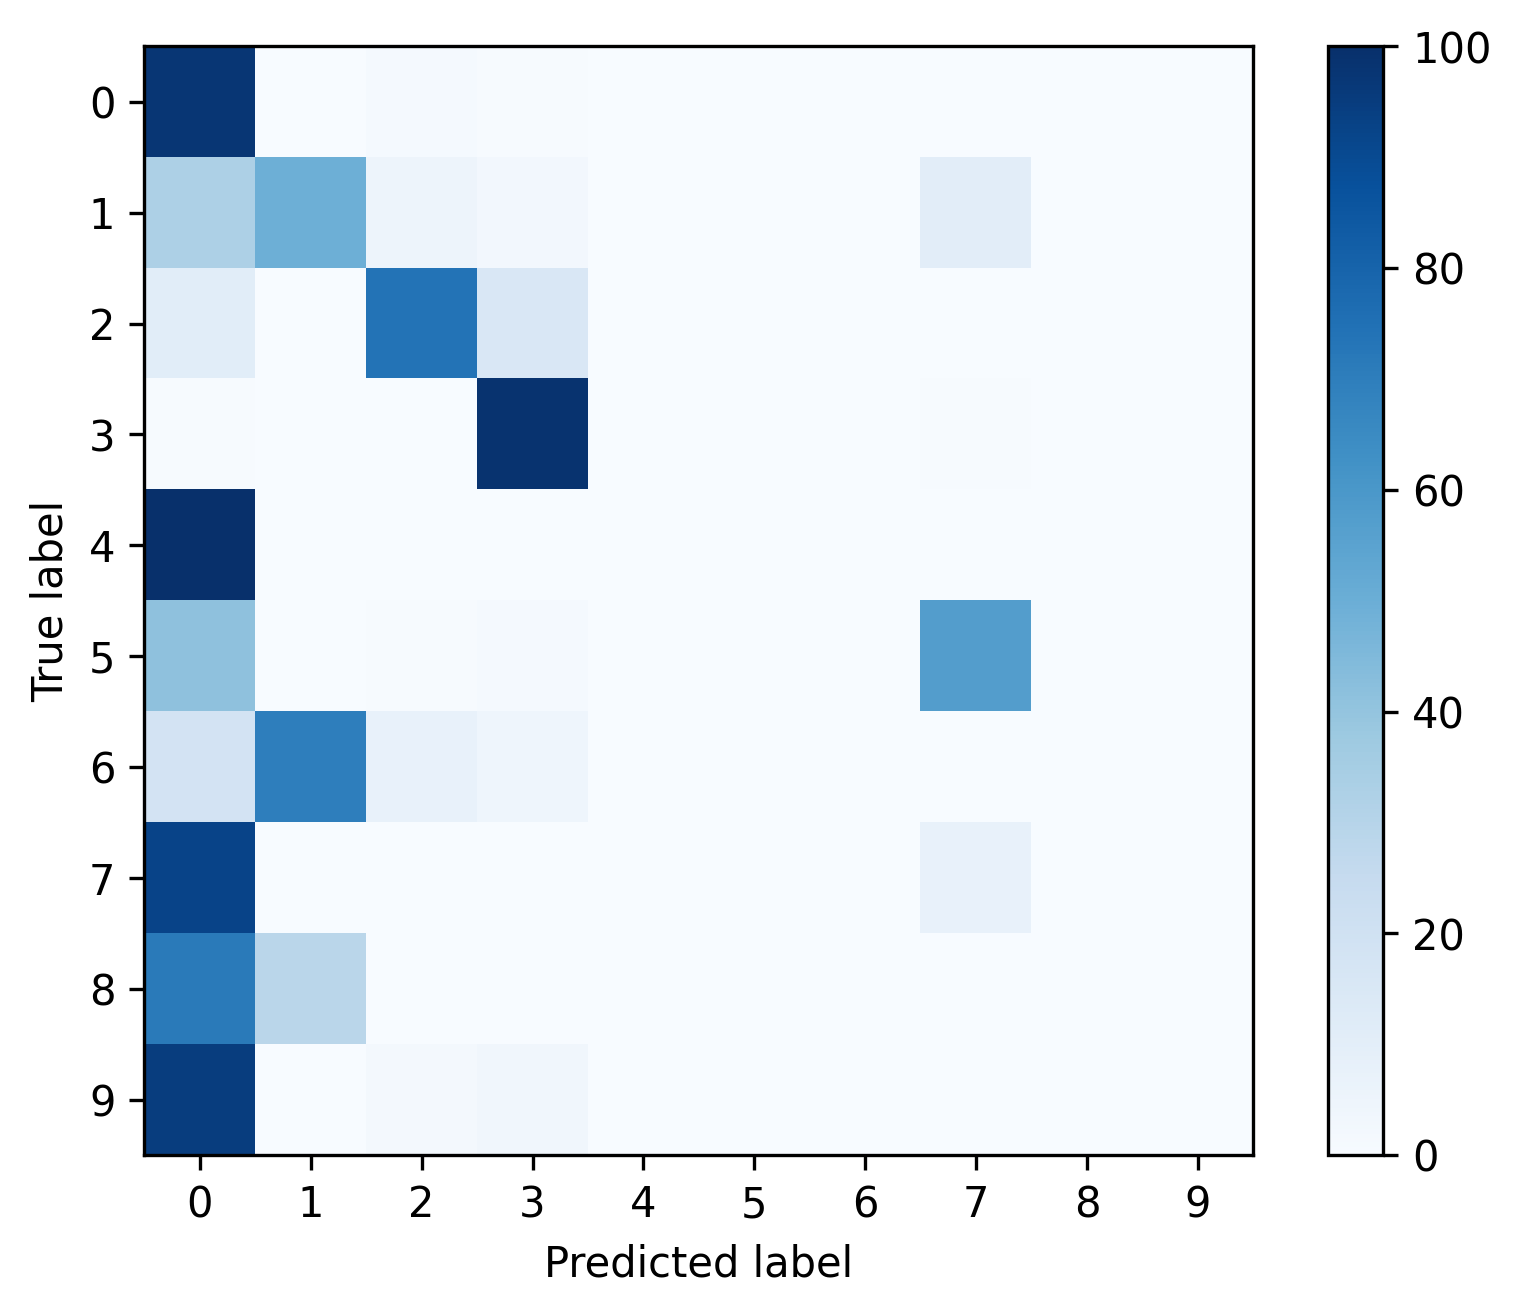

Source data for this figure (header and first rows):
, 0, 1, 2, 3, 4, 5, 6, 7, 8, 9
0, 0.9728, 0.003881, 0.01531, 0.00635, 0.0005645, 0.0, 0.0, 0.001058, 0.0, 0.0
1, 0.3264, 0.4922, 0.05009, 0.02591, 0.0, 0.0, 0.0, 0.1054, 0.0, 0.0
2, 0.107, 0.002832, 0.7406, 0.1495, 0.0, 0.0, 0.0, 0.0, 0.0, 0.0
3, 0.005784, 0.0, 0.002208, 0.9879, 0.0, 0.0, 0.0, 0.004101, 0.0, 0.0
4, 1.0, 0.0, 0.0, 0.0, 0.0, 0.0, 0.0, 0.0, 0.0, 0.0
5, 0.4108, 0.0, 0.004149, 0.01245, 0.0, 0.0, 0.0, 0.5726, 0.0, 0.0
6, 0.1818, 0.697, 0.07576, 0.04545, 0.0, 0.0, 0.0, 0.0, 0.0, 0.0
7, 0.9254, 0.0, 0.0, 0.0, 0.0, 0.0, 0.0, 0.07456, 0.0, 0.0
8, 0.7143, 0.2857, 0.0, 0.0, 0.0, 0.0, 0.0, 0.0, 0.0, 0.0
9, 0.9474, 0.0, 0.01754, 0.03509, 0.0, 0.0, 0.0, 0.0, 0.0, 0.0
